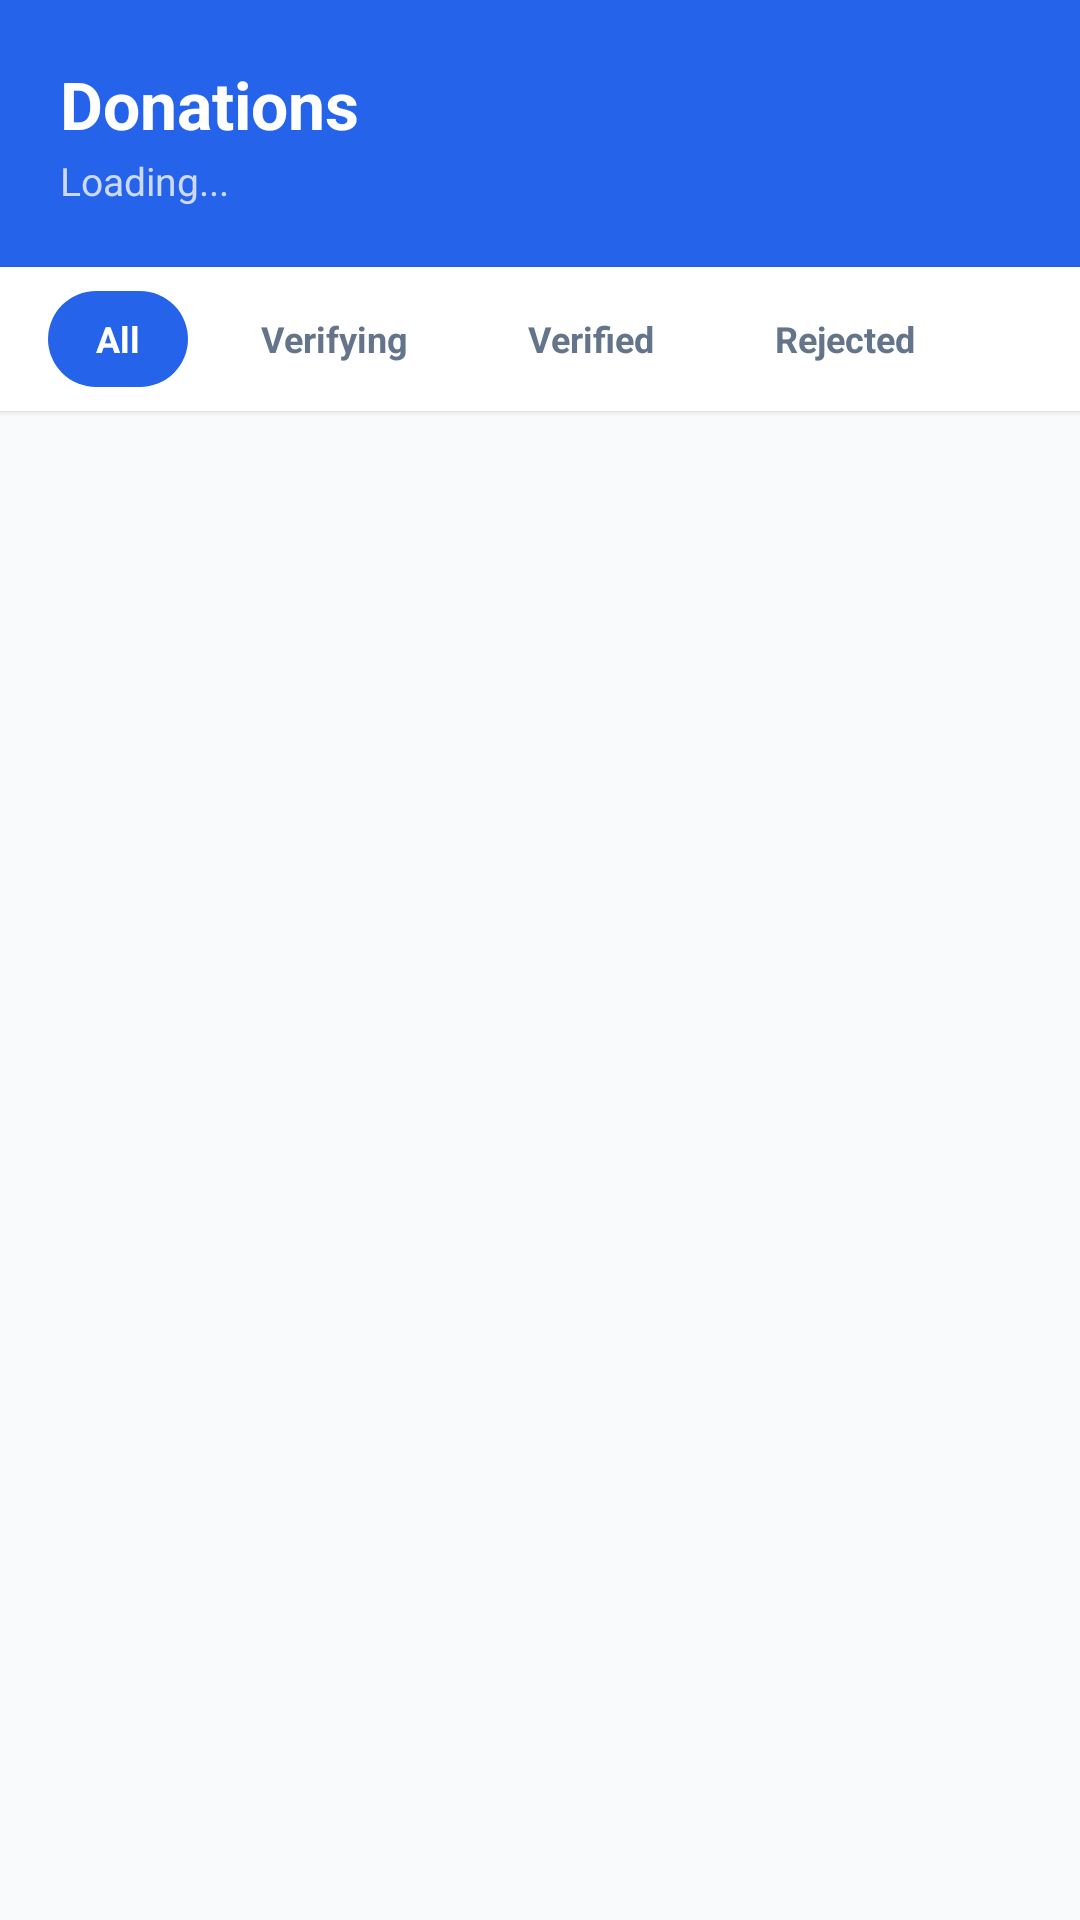

Produce the Android XML layout that renders to this screen, including the resource entries it uses.
<!-- AndroidManifest.xml: application theme Theme.MedLink -->
<!-- res/layout/fragment_admin_donations.xml -->
<?xml version="1.0" encoding="utf-8"?>
<LinearLayout xmlns:android="http://schemas.android.com/apk/res/android"
    android:layout_width="match_parent"
    android:layout_height="match_parent"
    android:orientation="vertical"
    android:background="@color/background">

    <LinearLayout
        android:layout_width="match_parent"
        android:layout_height="wrap_content"
        android:orientation="vertical"
        android:background="#2563EB"
        android:paddingStart="20dp"
        android:paddingEnd="20dp"
        android:paddingTop="20dp"
        android:paddingBottom="20dp">
        <TextView
            android:layout_width="wrap_content"
            android:layout_height="wrap_content"
            android:text="Donations"
            android:textSize="22sp"
            android:textStyle="bold"
            android:textColor="#FFFFFF" />
        <TextView
            android:id="@+id/tv_donations_count"
            android:layout_width="wrap_content"
            android:layout_height="wrap_content"
            android:text="Loading..."
            android:textSize="13sp"
            android:textColor="#CCDAF7"
            android:layout_marginTop="2dp" />
    </LinearLayout>

    
    <HorizontalScrollView
        android:layout_width="match_parent"
        android:layout_height="wrap_content"
        android:background="@color/surface"
        android:scrollbars="none"
        android:elevation="1dp">
        <LinearLayout
            android:layout_width="wrap_content"
            android:layout_height="48dp"
            android:orientation="horizontal"
            android:gravity="center_vertical"
            android:paddingStart="16dp"
            android:paddingEnd="16dp">
            <TextView android:id="@+id/chip_don_all"
                android:layout_width="wrap_content" android:layout_height="32dp"
                android:text="All" android:textSize="12sp" android:textStyle="bold"
                android:textColor="#FFFFFF"
                android:background="@drawable/bg_primary_button"
                android:gravity="center" android:paddingStart="16dp" android:paddingEnd="16dp"
                android:layout_marginEnd="8dp" android:clickable="true" android:focusable="true" />
            <TextView android:id="@+id/chip_don_verifying"
                android:layout_width="wrap_content" android:layout_height="32dp"
                android:text="Verifying" android:textSize="12sp" android:textStyle="bold"
                android:textColor="@color/text_secondary"
                android:background="@drawable/bg_search_bar"
                android:gravity="center" android:paddingStart="16dp" android:paddingEnd="16dp"
                android:layout_marginEnd="8dp" android:clickable="true" android:focusable="true" />
            <TextView android:id="@+id/chip_don_verified"
                android:layout_width="wrap_content" android:layout_height="32dp"
                android:text="Verified" android:textSize="12sp" android:textStyle="bold"
                android:textColor="@color/text_secondary"
                android:background="@drawable/bg_search_bar"
                android:gravity="center" android:paddingStart="16dp" android:paddingEnd="16dp"
                android:layout_marginEnd="8dp" android:clickable="true" android:focusable="true" />
            <TextView android:id="@+id/chip_don_rejected"
                android:layout_width="wrap_content" android:layout_height="32dp"
                android:text="Rejected" android:textSize="12sp" android:textStyle="bold"
                android:textColor="@color/text_secondary"
                android:background="@drawable/bg_search_bar"
                android:gravity="center" android:paddingStart="16dp" android:paddingEnd="16dp"
                android:clickable="true" android:focusable="true" />
        </LinearLayout>
    </HorizontalScrollView>

    <ProgressBar
        android:id="@+id/progress_donations"
        android:layout_width="wrap_content"
        android:layout_height="wrap_content"
        android:layout_gravity="center"
        android:layout_marginTop="32dp"
        android:indeterminateTint="@color/primary"
        android:visibility="gone" />

    <androidx.recyclerview.widget.RecyclerView
        android:id="@+id/rv_admin_donations"
        android:layout_width="match_parent"
        android:layout_height="0dp"
        android:layout_weight="1"
        android:paddingTop="12dp"
        android:clipToPadding="false" />

    <TextView
        android:id="@+id/tv_donations_empty"
        android:layout_width="match_parent"
        android:layout_height="wrap_content"
        android:text="No donations found"
        android:textSize="14sp"
        android:textColor="@color/text_secondary"
        android:gravity="center"
        android:padding="48dp"
        android:visibility="gone" />
</LinearLayout>
<!-- resources referenced by this layout -->
<resources>
  <color name="background">#F8FAFC</color>
  <color name="primary">#2563EB</color>
  <color name="surface">#FFFFFF</color>
  <color name="text_secondary">#64748B</color>
  <!-- drawable bg_primary_button (drawable) -->
  <?xml version="1.0" encoding="utf-8"?>
  <shape xmlns:android="http://schemas.android.com/apk/res/android"
      android:shape="rectangle">
      <solid android:color="@color/primary" />
      <corners android:radius="50dp" />
  </shape>
  <style name="Theme.MedLink" parent="Theme.MaterialComponents.DayNight.NoActionBar">
          <item name="colorPrimary">@color/primary</item>
          <item name="colorPrimaryDark">@color/primary_dark</item>
          <item name="colorAccent">@color/accent_green</item>
          <item name="android:windowBackground">@color/background</item>
          <item name="android:statusBarColor">@color/white</item>
          <item name="android:windowLightStatusBar">true</item>
          <item name="android:navigationBarColor">@color/white</item>
          <item name="android:fontFamily">sans-serif</item>
          <item name="android:forceDarkAllowed">false</item>
      </style>
  <color name="primary_dark">#1D4ED8</color>
  <color name="accent_green">#10B981</color>
  <color name="white">#FFFFFF</color>
</resources>
